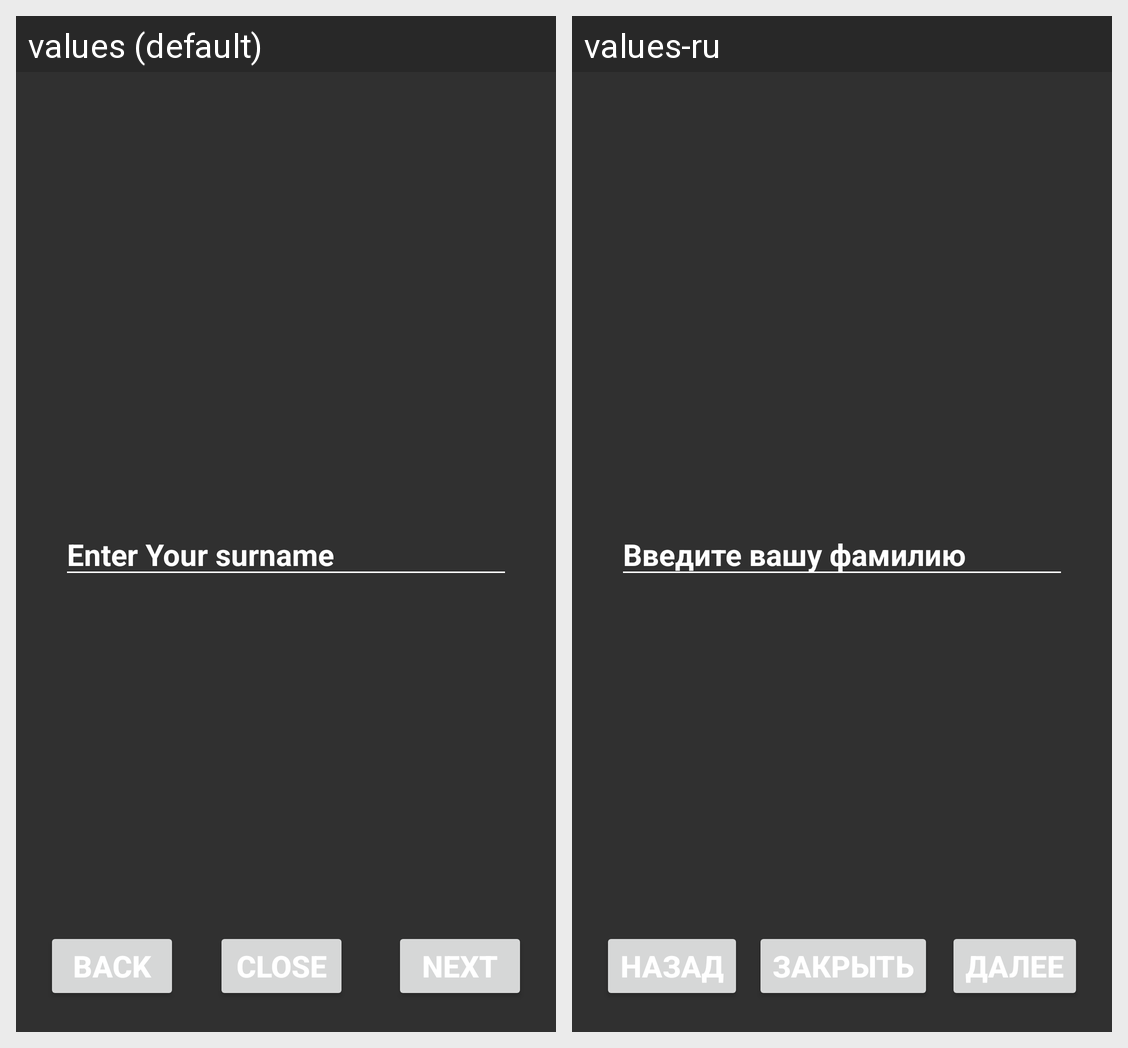

Locale-by-locale string values for the Android screen shown in this grid:
Android screen res/layout/activity_surname_flow.xml rendered under 2 locales, left to right: values (default), values-ru. Device: Nexus 5 (rendered at 1080×1920; each locale shown at half size, 540×960, under a caption strip naming it); theme Theme.SUrf_lesson_4.
Strings drawn on this screen, with the default value and each locale's value (text and hints the layout hard-codes, and strings that could not be matched under every locale, appear in the picture but are not listed):

enter_surname
  values: Enter Your surname
  values-ru: Введите вашу фамилию

next
  values: Next
  values-ru: Далее

back
  values: Back
  values-ru: Назад

close
  values: Close
  values-ru: Закрыть
